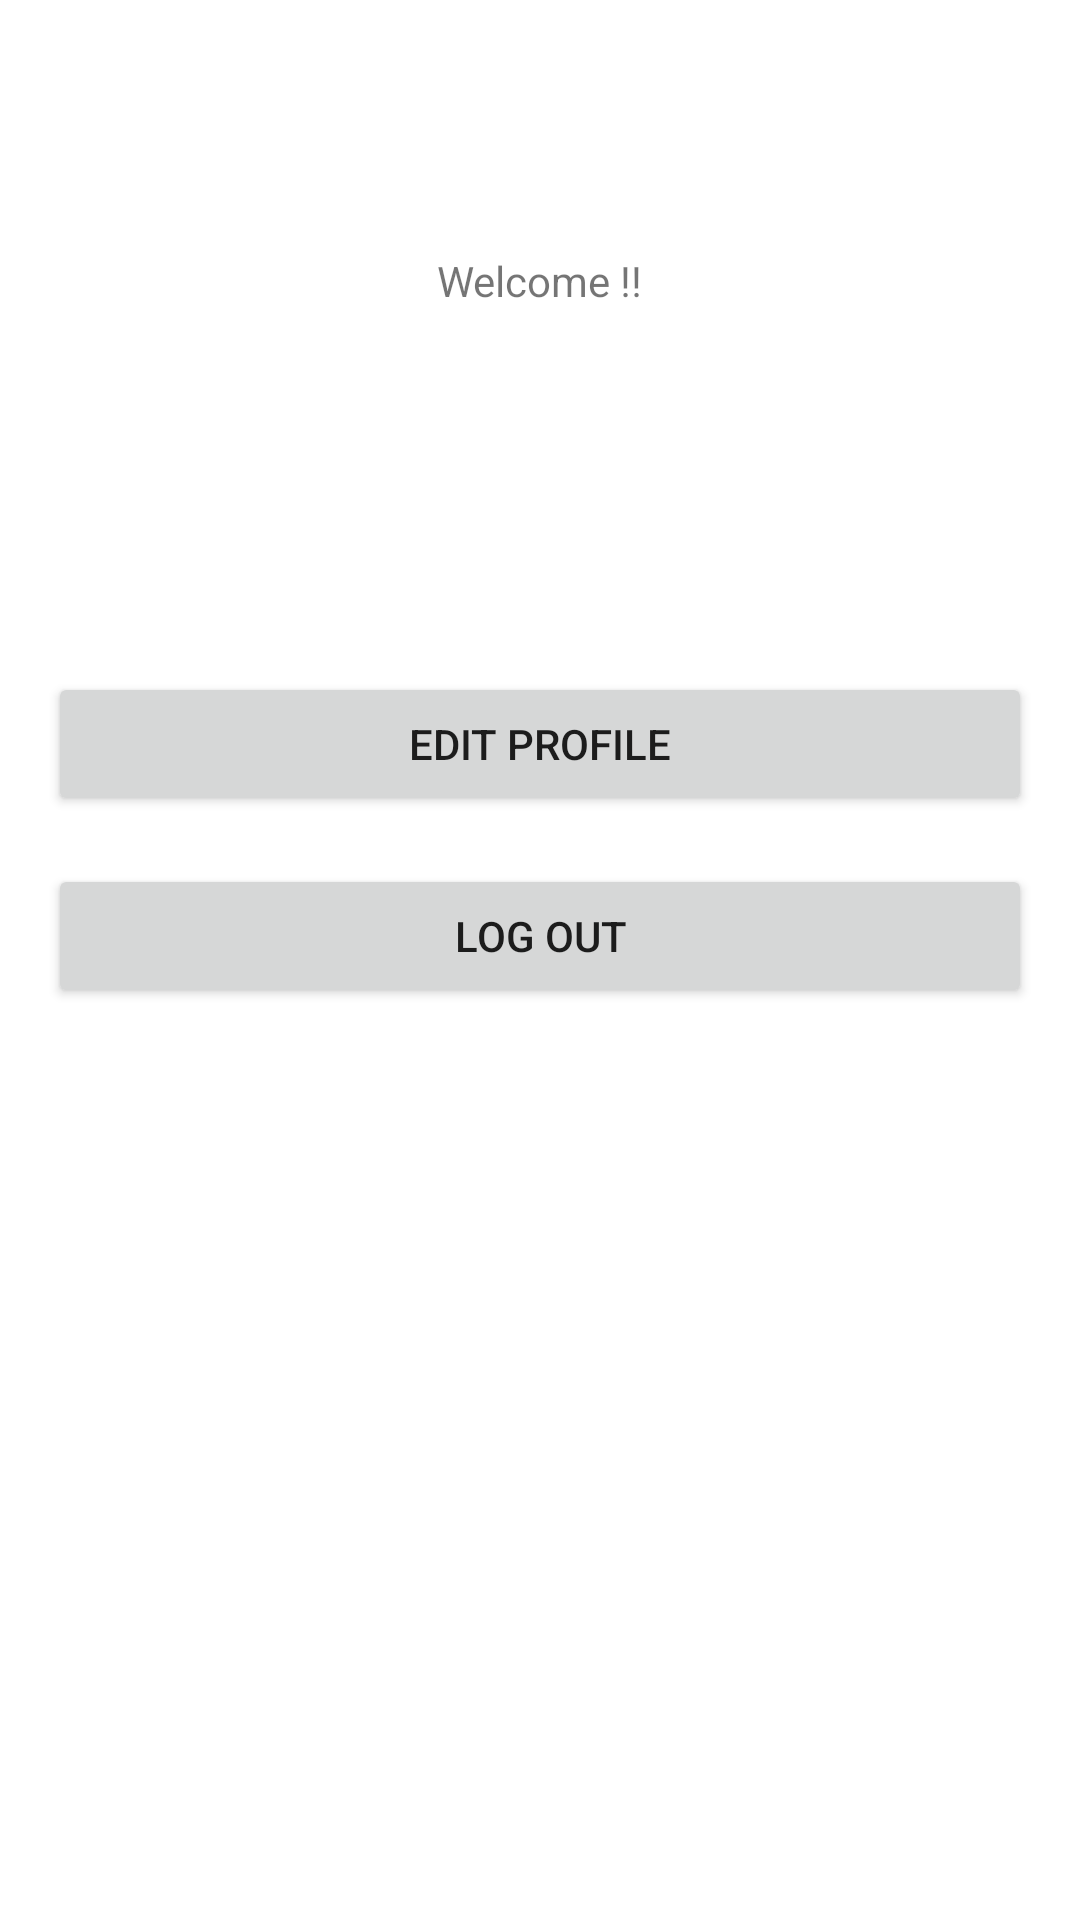

Reconstruct the res/layout file that produces this screen, plus the resources it refers to.
<!-- AndroidManifest.xml: application theme Theme.LoginApplicaiont -->
<!-- res/layout/fragment_account.xml -->
<?xml version="1.0" encoding="utf-8"?>
<androidx.constraintlayout.widget.ConstraintLayout xmlns:android="http://schemas.android.com/apk/res/android"
    xmlns:app="http://schemas.android.com/apk/res-auto"
    xmlns:tools="http://schemas.android.com/tools"
    android:id="@+id/accountFragment"
    android:layout_width="match_parent"
    android:layout_height="match_parent"
    tools:context=".AccountFragment">

    <Button
        android:id="@+id/acctLogoutBtn"
        android:layout_width="0dp"
        android:layout_height="wrap_content"
        android:layout_marginStart="16dp"
        android:layout_marginLeft="16dp"
        android:layout_marginTop="16dp"
        android:layout_marginEnd="16dp"
        android:layout_marginRight="16dp"
        android:text="@string/logOut"
        app:layout_constraintEnd_toEndOf="parent"
        app:layout_constraintStart_toStartOf="parent"
        app:layout_constraintTop_toBottomOf="@+id/editAcctBtn" />

    <Button
        android:id="@+id/editAcctBtn"
        android:layout_width="0dp"
        android:layout_height="wrap_content"
        android:layout_marginStart="16dp"
        android:layout_marginLeft="16dp"
        android:layout_marginTop="70dp"
        android:layout_marginEnd="16dp"
        android:layout_marginRight="16dp"
        android:text="@string/editeProfile"
        app:layout_constraintEnd_toEndOf="parent"
        app:layout_constraintStart_toStartOf="parent"
        app:layout_constraintTop_toBottomOf="@+id/emailTv" />

    <TextView
        android:id="@+id/textViewWelcome"
        android:layout_width="wrap_content"
        android:layout_height="wrap_content"
        android:layout_marginTop="84dp"
        android:text="@string/welcome"
        app:layout_constraintEnd_toEndOf="parent"
        app:layout_constraintStart_toStartOf="parent"
        app:layout_constraintTop_toTopOf="parent" />

    <TextView
        android:id="@+id/emailTv"
        android:layout_width="wrap_content"
        android:layout_height="wrap_content"
        android:layout_marginTop="32dp"
        android:text="@string/UserNameAcct"
        app:layout_constraintStart_toStartOf="@+id/textViewWelcome"
        app:layout_constraintTop_toBottomOf="@+id/textViewWelcome" />
</androidx.constraintlayout.widget.ConstraintLayout>
<!-- resources referenced by this layout -->
<resources>
  <string name="UserNameAcct" />
  <string name="editeProfile">Edit Profile</string>
  <string name="logOut">Log Out</string>
  <string name="welcome">Welcome !!</string>
  <style name="Theme.LoginApplicaiont" parent="Theme.MaterialComponents.DayNight.DarkActionBar">
          
          <item name="colorPrimary">@color/purple_500</item>
          <item name="colorPrimaryVariant">@color/purple_700</item>
          <item name="colorOnPrimary">@color/white</item>
          
          <item name="colorSecondary">@color/teal_200</item>
          <item name="colorSecondaryVariant">@color/teal_700</item>
          <item name="colorOnSecondary">@color/black</item>
          
          <item name="android:statusBarColor" tools:targetApi="l">?attr/colorPrimaryVariant</item>
          
      </style>
  <!-- not gathered from this repository: default colours our renderer supplied (Android Studio template values) -->
  <color name="purple_500">#FF6200EE</color>
  <color name="purple_700">#FF3700B3</color>
  <color name="teal_200">#FF03DAC5</color>
  <color name="teal_700">#FF018786</color>
  <color name="black">#FF000000</color>
  <color name="white">#FFFFFFFF</color>
</resources>
